Run: headless pygame with SDL's dummy video driver; simulated clock (each Clock.tick advances the game by its frame time, no real sleeping); random seed 0; keys injected as events and as key.get_pressed() state; no mouse input.
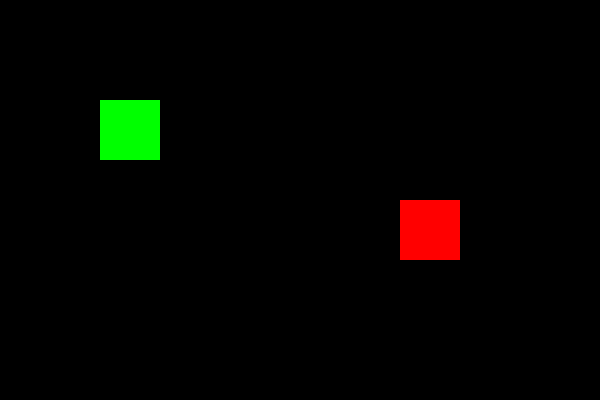
Frame 1 of 4 · flips 1–60 · no input
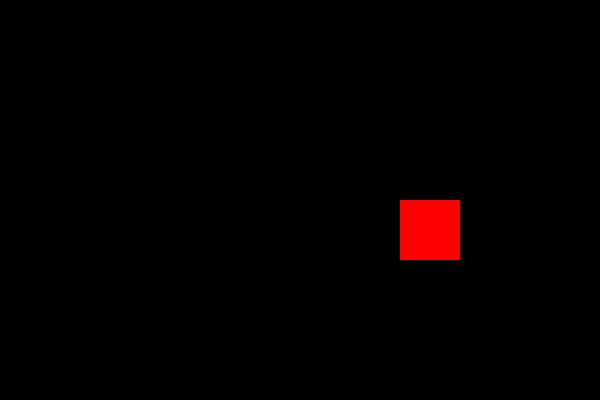
Frame 2 of 4 · flips 61–180 · tapped SPACE, RETURN · held RIGHT (→), D
Frame 3 of 4 · flips 181–300 · held DOWN (↓), S · screen unchanged from frame 2, image omitted
Frame 4 of 4 · flips 301–420 · held LEFT (←), A, UP (↑), W · screen same as frame 1, image omitted

The pygame program that drew these frames:

import pygame

pygame.init()

screen = pygame.display.set_mode((600, 400))
pygame.display.set_caption("Game Screen")

player = pygame.Rect(100, 100, 60, 60)
enemy = pygame.Rect(400, 200, 60, 60)

speed = 5

running = True

while running:
    for event in pygame.event.get():
        if event.type == pygame.QUIT:
            running = False

    keys = pygame.key.get_pressed()

    if keys[pygame.K_LEFT]:
        player.x -= speed
    if keys[pygame.K_RIGHT]:
        player.x += speed
    if keys[pygame.K_UP]:
        player.y -= speed
    if keys[pygame.K_DOWN]:
        player.y += speed

    screen.fill((0, 0, 0))

    pygame.draw.rect(screen, (0, 255, 0), player)
    pygame.draw.rect(screen, (255, 0, 0), enemy)

    pygame.display.flip()

pygame.quit()
